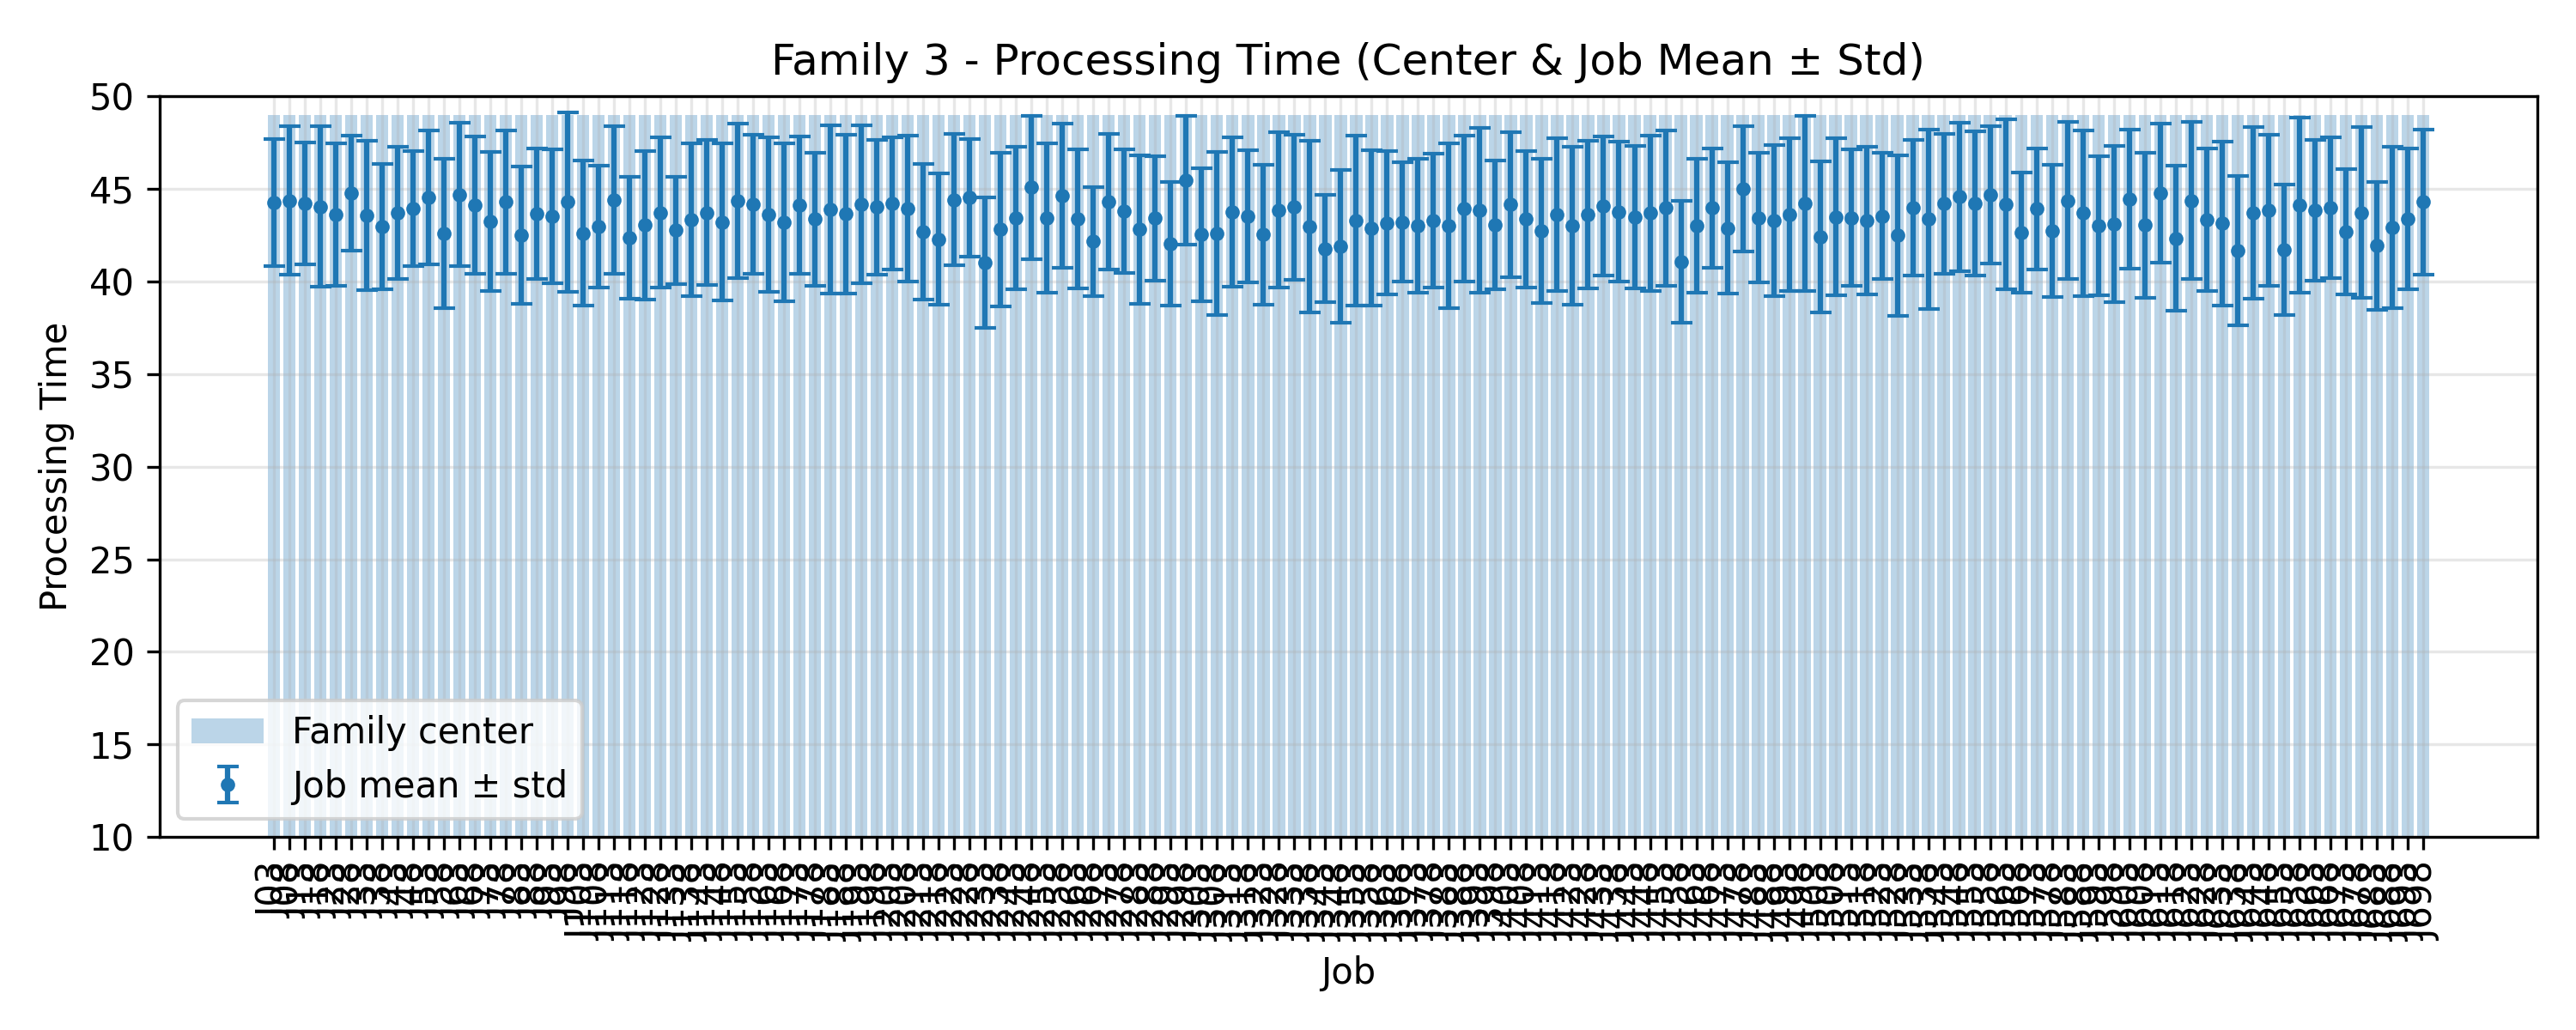

The table this chart was drawn from, first rows:
JobIndex, JobCode, MeanProcessingTime, StdProcessingTime, FamilyCenter
3, J03, 44.24, 3.433, 49.0
8, J08, 44.36, 4.019, 49.0
13, J13, 44.2, 3.298, 49.0
18, J18, 44.04, 4.322, 49.0
23, J23, 43.6, 3.837, 49.0
28, J28, 44.76, 3.089, 49.0
33, J33, 43.56, 4.05, 49.0
38, J38, 42.96, 3.4, 49.0
43, J43, 43.68, 3.563, 49.0
48, J48, 43.92, 3.097, 49.0
53, J53, 44.52, 3.623, 49.0
58, J58, 42.6, 4.03, 49.0
63, J63, 44.68, 3.875, 49.0
68, J68, 44.12, 3.724, 49.0
73, J73, 43.24, 3.745, 49.0
78, J78, 44.28, 3.863, 49.0
83, J83, 42.48, 3.7, 49.0
88, J88, 43.64, 3.531, 49.0
93, J93, 43.52, 3.623, 49.0
98, J98, 44.28, 4.838, 49.0
103, J103, 42.6, 3.909, 49.0
108, J108, 42.96, 3.304, 49.0
113, J113, 44.4, 3.98, 49.0
118, J118, 42.36, 3.297, 49.0
123, J123, 43.04, 4.005, 49.0
128, J128, 43.72, 4.065, 49.0
133, J133, 42.76, 2.888, 49.0
138, J138, 43.32, 4.135, 49.0
143, J143, 43.72, 3.904, 49.0
148, J148, 43.2, 4.233, 49.0
153, J153, 44.36, 4.175, 49.0
158, J158, 44.16, 3.77, 49.0
163, J163, 43.6, 4.186, 49.0
168, J168, 43.2, 4.261, 49.0
173, J173, 44.12, 3.713, 49.0
178, J178, 43.36, 3.588, 49.0
183, J183, 43.88, 4.537, 49.0
188, J188, 43.64, 4.279, 49.0
193, J193, 44.16, 4.249, 49.0
198, J198, 44.0, 3.655, 49.0
203, J203, 44.2, 3.555, 49.0
208, J208, 43.92, 3.929, 49.0
213, J213, 42.68, 3.652, 49.0
218, J218, 42.28, 3.561, 49.0
223, J223, 44.4, 3.544, 49.0
228, J228, 44.52, 3.164, 49.0
233, J233, 41.0, 3.521, 49.0
238, J238, 42.8, 4.157, 49.0
243, J243, 43.44, 3.848, 49.0
248, J248, 45.08, 3.867, 49.0
253, J253, 43.4, 4.03, 49.0
258, J258, 44.64, 3.897, 49.0
263, J263, 43.36, 3.762, 49.0
268, J268, 42.16, 2.949, 49.0
273, J273, 44.32, 3.663, 49.0
278, J278, 43.8, 3.335, 49.0
283, J283, 42.8, 3.99, 49.0
288, J288, 43.4, 3.347, 49.0
293, J293, 42.04, 3.328, 49.0
298, J298, 45.48, 3.477, 49.0
... 80 more rows
